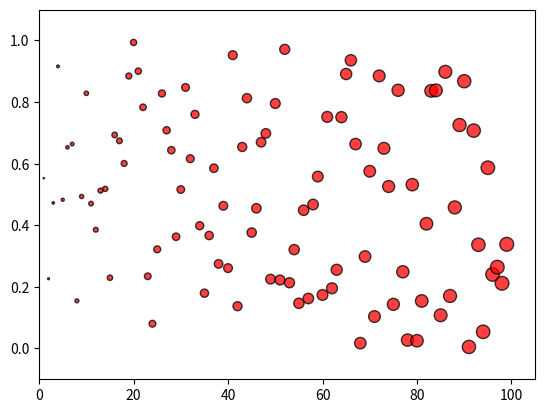

The script that saved this image:
%matplotlib notebook

# Import Dependencies
import random
import matplotlib.pyplot as plt
import numpy as np

# The maximum x value for our chart will be 100
x_limit = 100

# List of values from 0 to 100 each value being 1 greater than the last
x_axis = np.arange(0, x_limit, 1)

# Create a random array of data that we will use for our y values
data = [random.random() for value in x_axis]

# Tells matplotlib that we want to make a scatter plot
# The size of each point on our plot is determined by their x value
plt.scatter(x_axis, data,
            marker="o", facecolors="red", edgecolors="black", 
            s=x_axis, 
            alpha=0.75)

# The y limits of our scatter plot is 0 to 1.1
plt.ylim(-0.1, 1.1)

# The x limits of our scatter plot is 0 to 110
plt.xlim(0, x_limit+5)

# Prints the scatter plot to the screen
plt.show()

